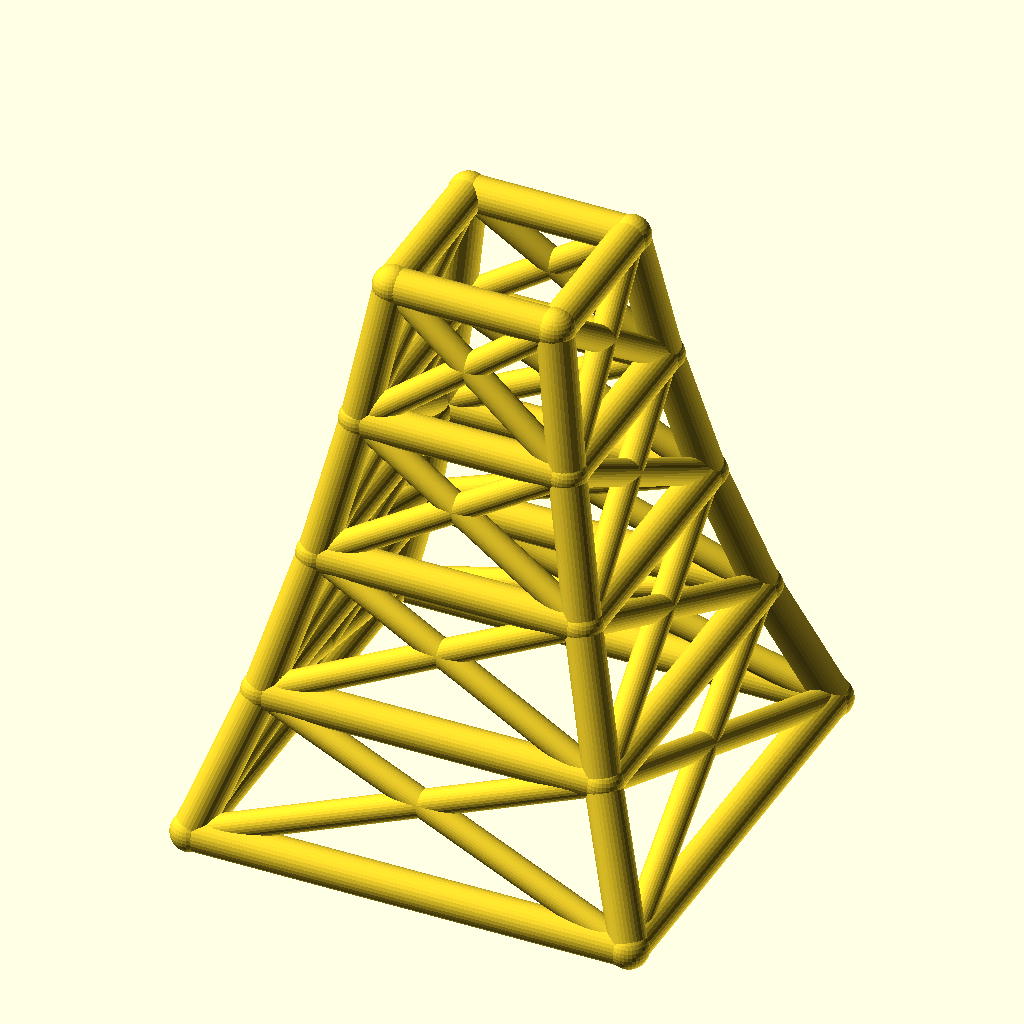
Cell 1: rendered with the file's own defaults.
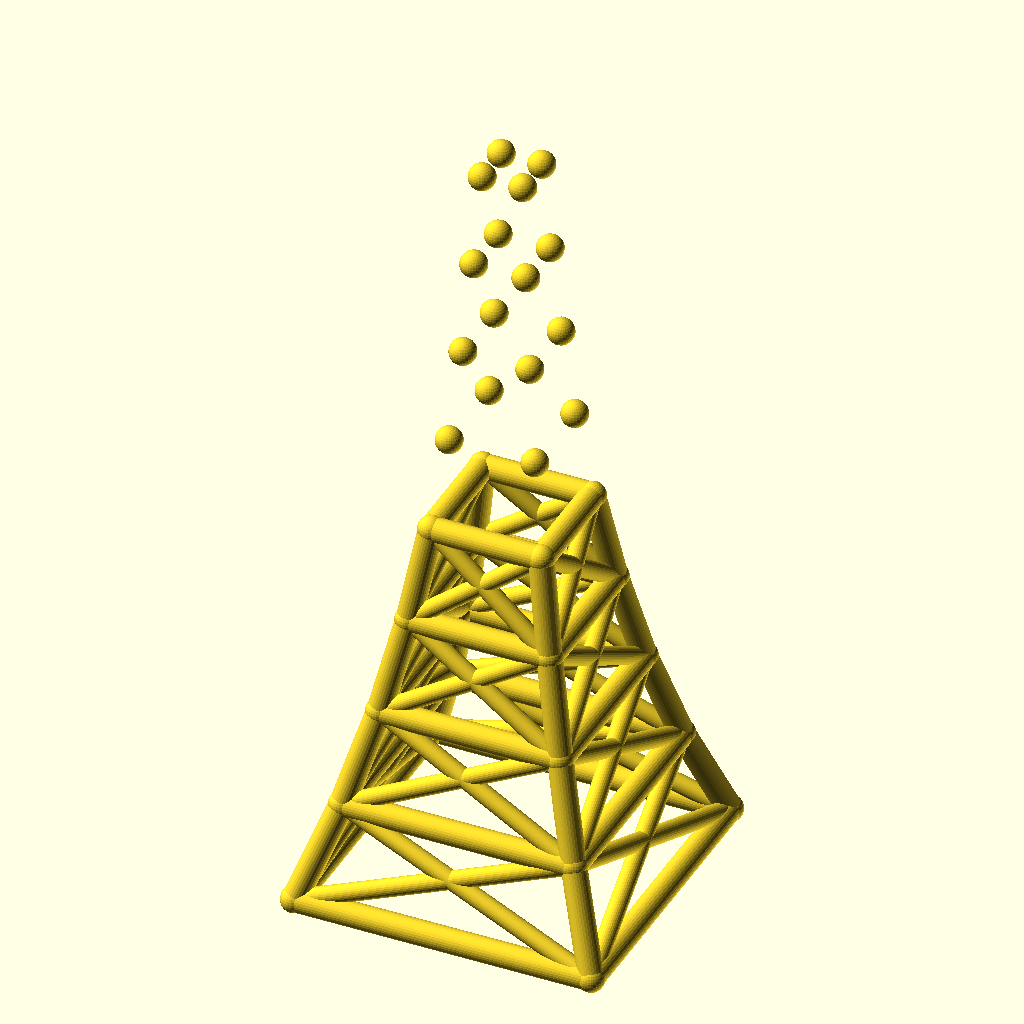
Cell 2: the same model with levels = 8.
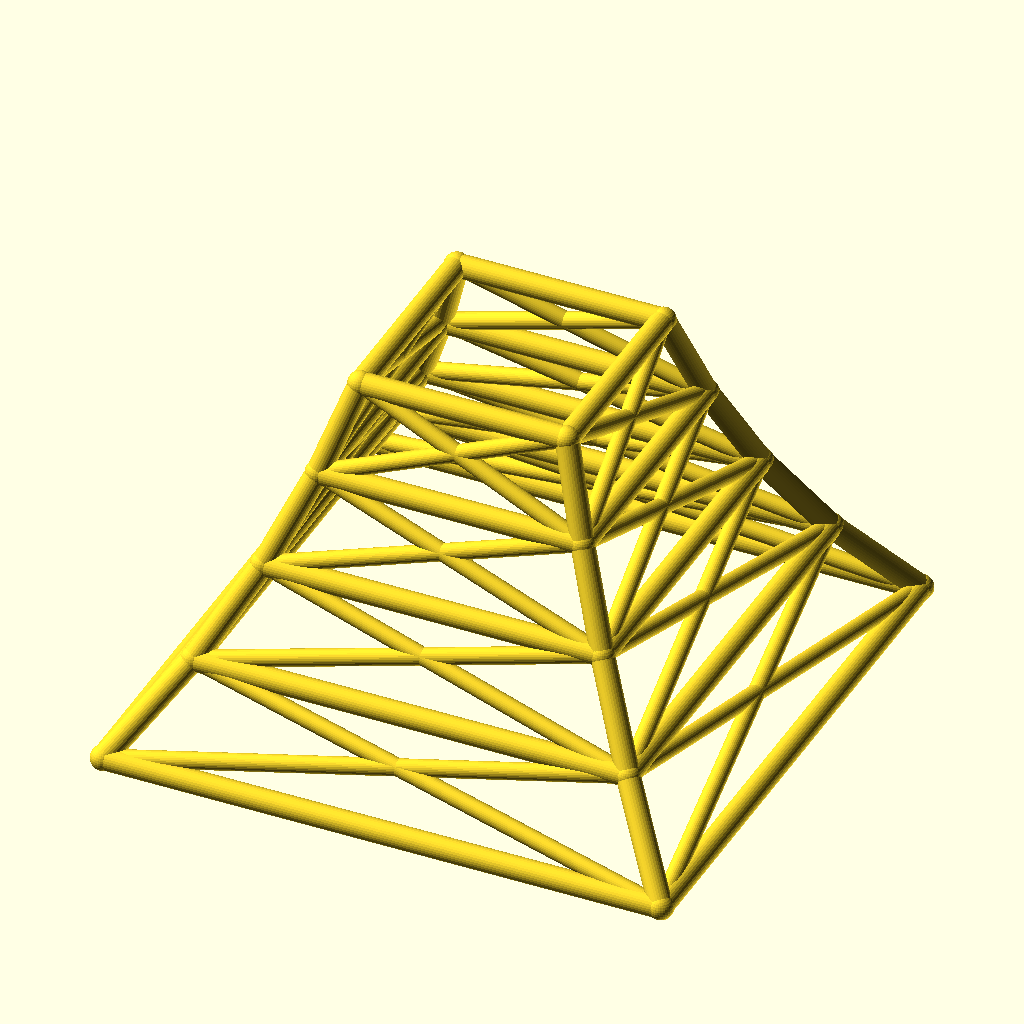
Cell 3: base_w = 220 (everything else at default).
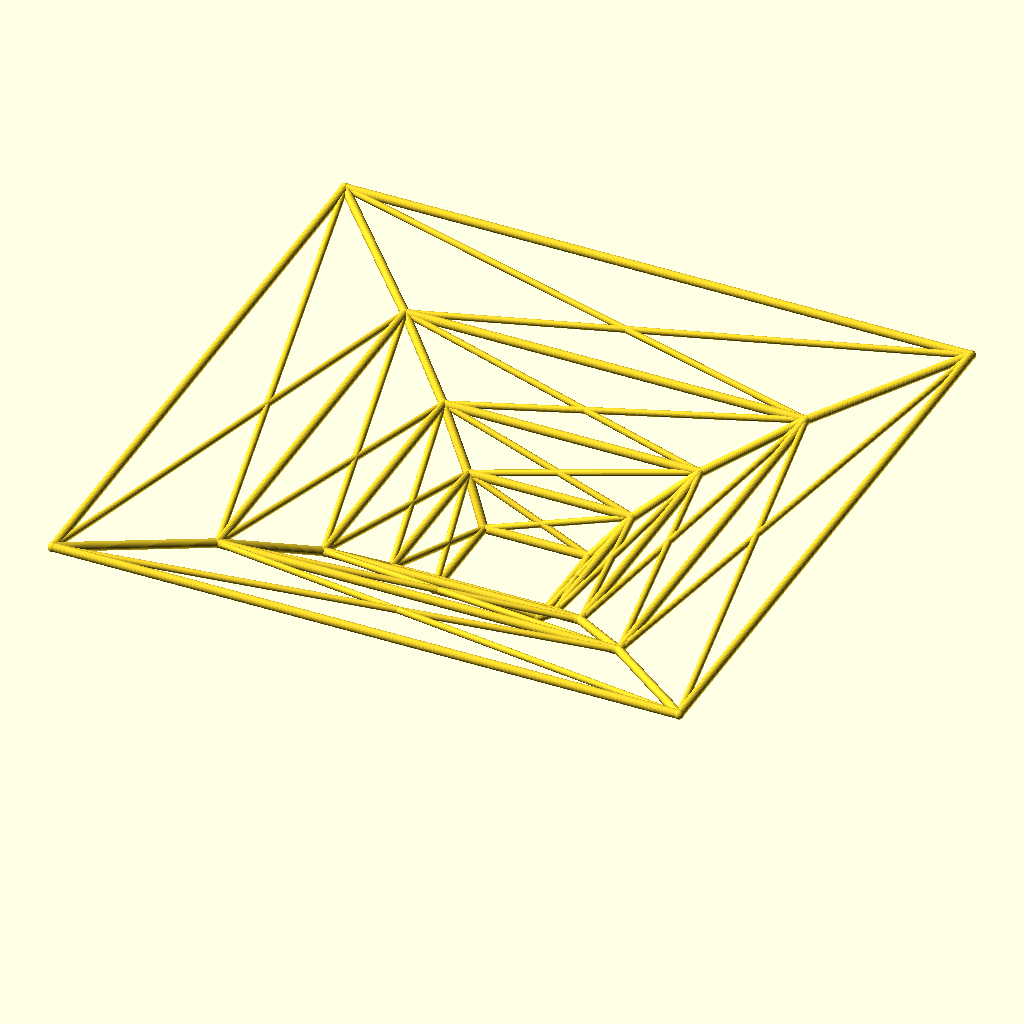
Cell 4: the same model with taper = 1.56.
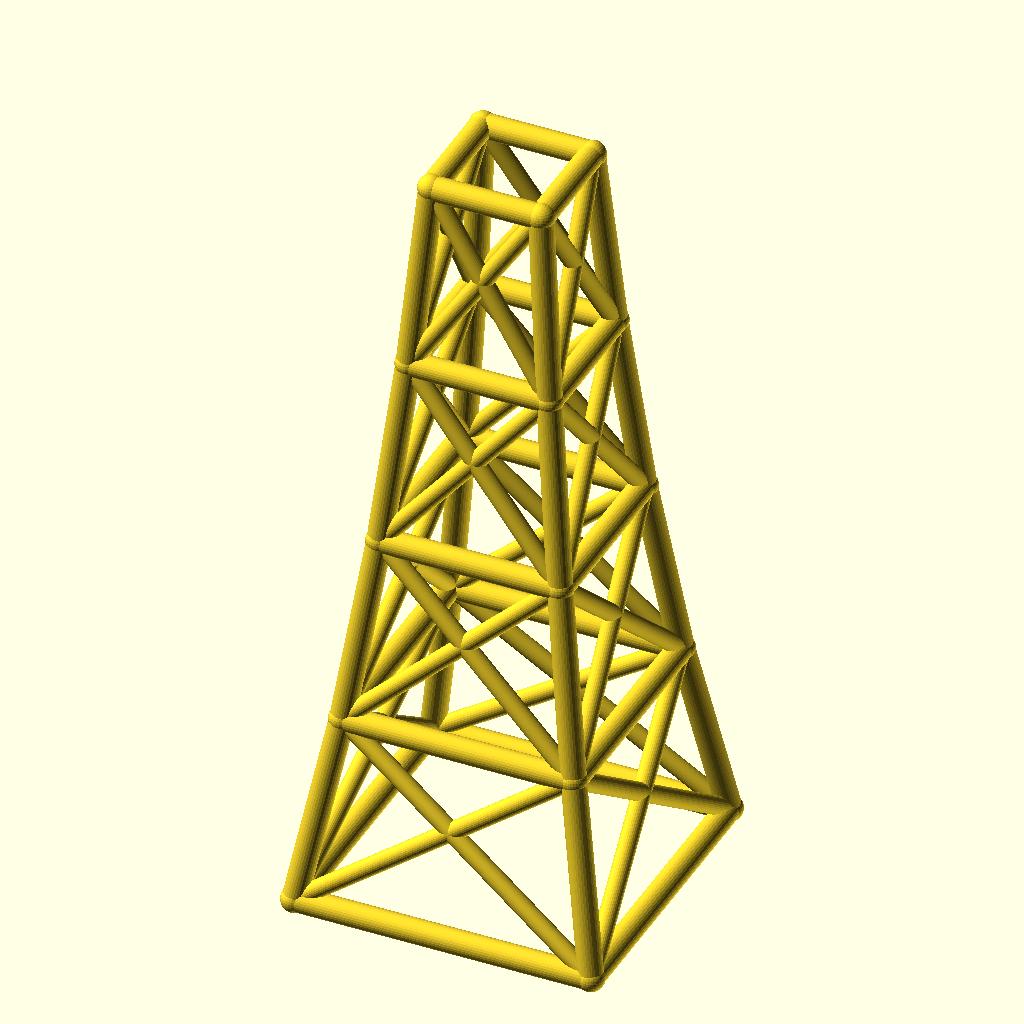
Cell 5: the same model with level_h = 70.
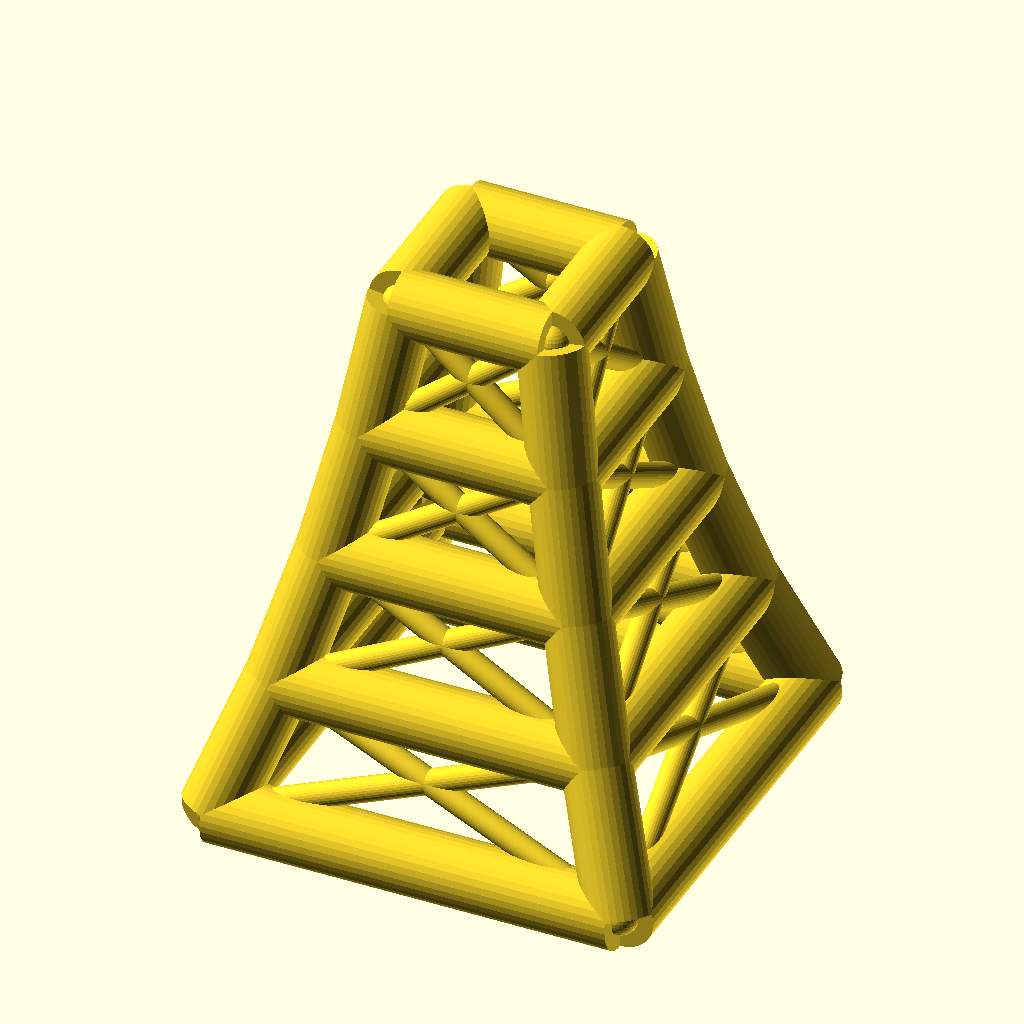
Cell 6: leg_r = 9 (everything else at default).
All cells are drawn from the same view direction (rotation 55°, 0°, 25°, orthographic, colour scheme Cornfield), but the view is re-fitted for each cell, so position and scale can differ between cells as well as the parameter.
The OpenSCAD source (optional_data/data/wire2/masttowers/scene_0094.scad):
$fn = 32;

// ----------------------------------------------------------------------
// Tapered four-leg tower: 4 levels, base 110 mm, taper 0.78 per level
// ----------------------------------------------------------------------

// --- parameters (mm) ---
levels = 4;               // number of tower levels
base_w = 110;             // bottom ring width (X and Y)
taper = 0.78;             // ring width multiplier per level
level_h = 35;             // height of one level
leg_r = 4.5;              // leg / ring member radius
brace_r = 3.3;            // diagonal brace radius
joint_r = 4.9;            // joint ball radius

bbox_x = base_w + 2 * joint_r;  // overall X, joints included
bbox_y = base_w + 2 * joint_r;  // overall Y, joints included
bbox_z = levels * level_h + 2 * joint_r;  // overall Z, joints included
leg_d = 2 * leg_r;  // leg / ring stock diameter
brace_d = 2 * brace_r;  // brace stock diameter
joint_d = 2 * joint_r;  // joint ball diameter
top_w = base_w * pow(taper, levels);  // width of the top ring
nodes = [for (lvl = [0 : levels], sx = [-1, 1], sy = [-1, 1]) [sx * base_w * pow(taper, lvl) / 2, sy * base_w * pow(taper, lvl) / 2, lvl * level_h]];

module member(a, b, r) {
  /* round stock from joint a to joint b, ends buried in the joint balls */
  d = b - a;
  length = norm(d);
  translate(a) rotate([0, acos(d[2] / length), atan2(d[1], d[0])])
    cylinder(h = length, r = r);
}

module joint(p, r) {
  /* ball at the joint centre, fatter than every member meeting there */
  translate(p) sphere(r = r);
}

/* members - each call is one graph edge */
member(nodes[0], nodes[4], leg_r);
member(nodes[1], nodes[5], leg_r);
member(nodes[2], nodes[6], leg_r);
member(nodes[3], nodes[7], leg_r);
member(nodes[4], nodes[8], leg_r);
member(nodes[5], nodes[9], leg_r);
member(nodes[6], nodes[10], leg_r);
member(nodes[7], nodes[11], leg_r);
member(nodes[8], nodes[12], leg_r);
member(nodes[9], nodes[13], leg_r);
member(nodes[10], nodes[14], leg_r);
member(nodes[11], nodes[15], leg_r);
member(nodes[12], nodes[16], leg_r);
member(nodes[13], nodes[17], leg_r);
member(nodes[14], nodes[18], leg_r);
member(nodes[15], nodes[19], leg_r);
member(nodes[0], nodes[1], leg_r);
member(nodes[2], nodes[3], leg_r);
member(nodes[0], nodes[2], leg_r);
member(nodes[1], nodes[3], leg_r);
member(nodes[4], nodes[5], leg_r);
member(nodes[6], nodes[7], leg_r);
member(nodes[4], nodes[6], leg_r);
member(nodes[5], nodes[7], leg_r);
member(nodes[8], nodes[9], leg_r);
member(nodes[10], nodes[11], leg_r);
member(nodes[8], nodes[10], leg_r);
member(nodes[9], nodes[11], leg_r);
member(nodes[12], nodes[13], leg_r);
member(nodes[14], nodes[15], leg_r);
member(nodes[12], nodes[14], leg_r);
member(nodes[13], nodes[15], leg_r);
member(nodes[16], nodes[17], leg_r);
member(nodes[18], nodes[19], leg_r);
member(nodes[16], nodes[18], leg_r);
member(nodes[17], nodes[19], leg_r);
member(nodes[0], nodes[5], brace_r);
member(nodes[1], nodes[4], brace_r);
member(nodes[2], nodes[7], brace_r);
member(nodes[3], nodes[6], brace_r);
member(nodes[0], nodes[6], brace_r);
member(nodes[2], nodes[4], brace_r);
member(nodes[1], nodes[7], brace_r);
member(nodes[3], nodes[5], brace_r);
member(nodes[4], nodes[9], brace_r);
member(nodes[5], nodes[8], brace_r);
member(nodes[6], nodes[11], brace_r);
member(nodes[7], nodes[10], brace_r);
member(nodes[4], nodes[10], brace_r);
member(nodes[6], nodes[8], brace_r);
member(nodes[5], nodes[11], brace_r);
member(nodes[7], nodes[9], brace_r);
member(nodes[8], nodes[13], brace_r);
member(nodes[9], nodes[12], brace_r);
member(nodes[10], nodes[15], brace_r);
member(nodes[11], nodes[14], brace_r);
member(nodes[8], nodes[14], brace_r);
member(nodes[10], nodes[12], brace_r);
member(nodes[9], nodes[15], brace_r);
member(nodes[11], nodes[13], brace_r);
member(nodes[12], nodes[17], brace_r);
member(nodes[13], nodes[16], brace_r);
member(nodes[14], nodes[19], brace_r);
member(nodes[15], nodes[18], brace_r);
member(nodes[12], nodes[18], brace_r);
member(nodes[14], nodes[16], brace_r);
member(nodes[13], nodes[19], brace_r);
member(nodes[15], nodes[17], brace_r);

/* joint balls */
for (p = nodes) joint(p, joint_r);
Parameter table extracted from the source (name, type, default, range or options):
levels: number, default 4
base_w: number, default 110
taper: number, default 0.78
level_h: number, default 35
leg_r: number, default 4.5
brace_r: number, default 3.3
joint_r: number, default 4.9
